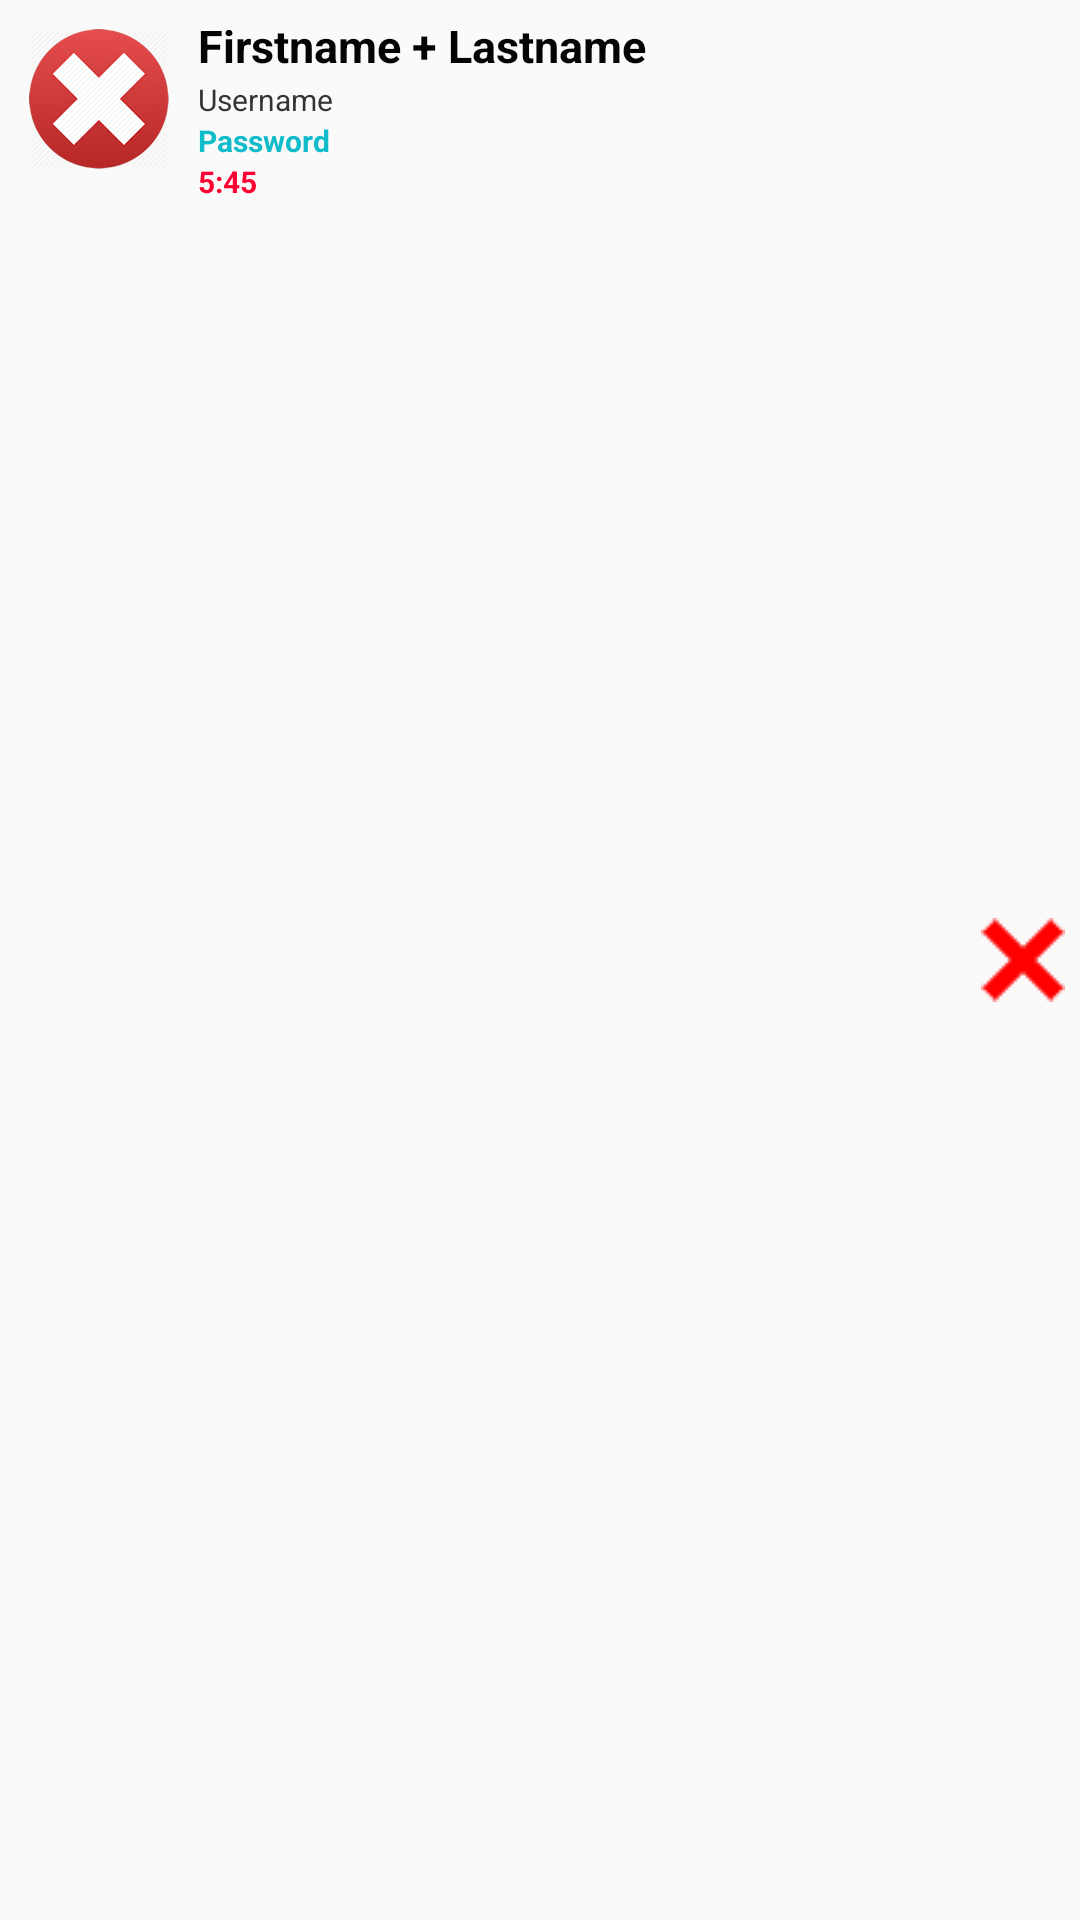

Reconstruct the res/layout file that produces this screen, plus the resources it refers to.
<!-- AndroidManifest.xml: application theme AppTheme -->
<!-- res/layout/profile_row.xml -->
<?xml version="1.0" encoding="utf-8"?>

<RelativeLayout xmlns:android="http://schemas.android.com/apk/res/android"
    android:layout_width="fill_parent"
    android:layout_height="wrap_content"
    android:background="@drawable/list_selector"
    android:orientation="horizontal"
    android:padding="5dip" >

    
    <LinearLayout android:id="@+id/thumbnail"
        android:layout_width="wrap_content"
        android:layout_height="wrap_content"
        android:padding="3dip"
        android:layout_alignParentLeft="true"
        android:background="@drawable/image_bg"
        android:layout_marginRight="5dip">

        <ImageView
            android:id="@+id/list_image"
            android:layout_width="50dip"
            android:layout_height="50dip"
            android:src="@drawable/wrong1"/>

    </LinearLayout>

    
    <TextView
        android:id="@+id/fullname"
        android:layout_width="wrap_content"
        android:layout_height="wrap_content"
        android:layout_alignTop="@+id/thumbnail"
        android:layout_toRightOf="@+id/thumbnail"
        android:text="Firstname + Lastname"
        android:textColor="#040404"
        android:typeface="sans"
        android:textSize="15dip"
        android:textStyle="bold"/>

    
    <TextView
        android:id="@+id/username"
        android:layout_width="fill_parent"
        android:layout_height="wrap_content"
        android:layout_below="@id/fullname"
        android:textColor="#343434"
        android:textSize="10dip"
        android:layout_marginTop="1dip"
        android:layout_toRightOf="@+id/thumbnail"
        android:text="Username" />

    
    <TextView
        android:id="@+id/password"
        android:layout_width="wrap_content"
        android:layout_height="wrap_content"
        android:layout_below="@+id/username"
        android:layout_toRightOf="@+id/thumbnail"
        android:text="Password"
        android:layout_marginRight="5dip"
        android:textSize="10dip"
        android:textColor="#10bcc9"
        android:textStyle="bold"/>

    
    <TextView
        android:id="@+id/studentID"
        android:layout_width="wrap_content"
        android:layout_height="wrap_content"
        android:layout_below="@+id/password"
        android:layout_toRightOf="@+id/thumbnail"
        android:text="5:45"
        android:layout_marginRight="5dip"
        android:textSize="10dip"
        android:textColor="@color/red"
        android:textStyle="bold"/>


    
    <ImageView android:layout_width="wrap_content"
        android:layout_height="wrap_content"
        android:src="@drawable/wrong_tick"
        android:layout_alignParentRight="true"
        android:layout_centerVertical="true"/>

</RelativeLayout>
<!-- resources referenced by this layout -->
<resources>
  <color name="red">#FF0033</color>
  <!-- drawable wrong1: png bitmap (drawable, 23423 bytes) -->
  <!-- drawable wrong_tick: png bitmap (drawable, 48718 bytes) -->
  <style name="AppTheme" parent="Theme.AppCompat.Light.DarkActionBar">
          
          <item name="colorPrimary">@color/colorPrimary</item>
          <item name="colorPrimaryDark">@color/colorPrimaryDark</item>
          <item name="colorAccent">@color/colorAccent</item>
          <item name="windowNoTitle">true</item>
          <item name="windowActionBar">false</item>
      </style>
  <color name="colorPrimary">#2E74A9</color>
  <color name="colorPrimaryDark">#005696</color>
  <color name="colorAccent">#434A54</color>
</resources>
